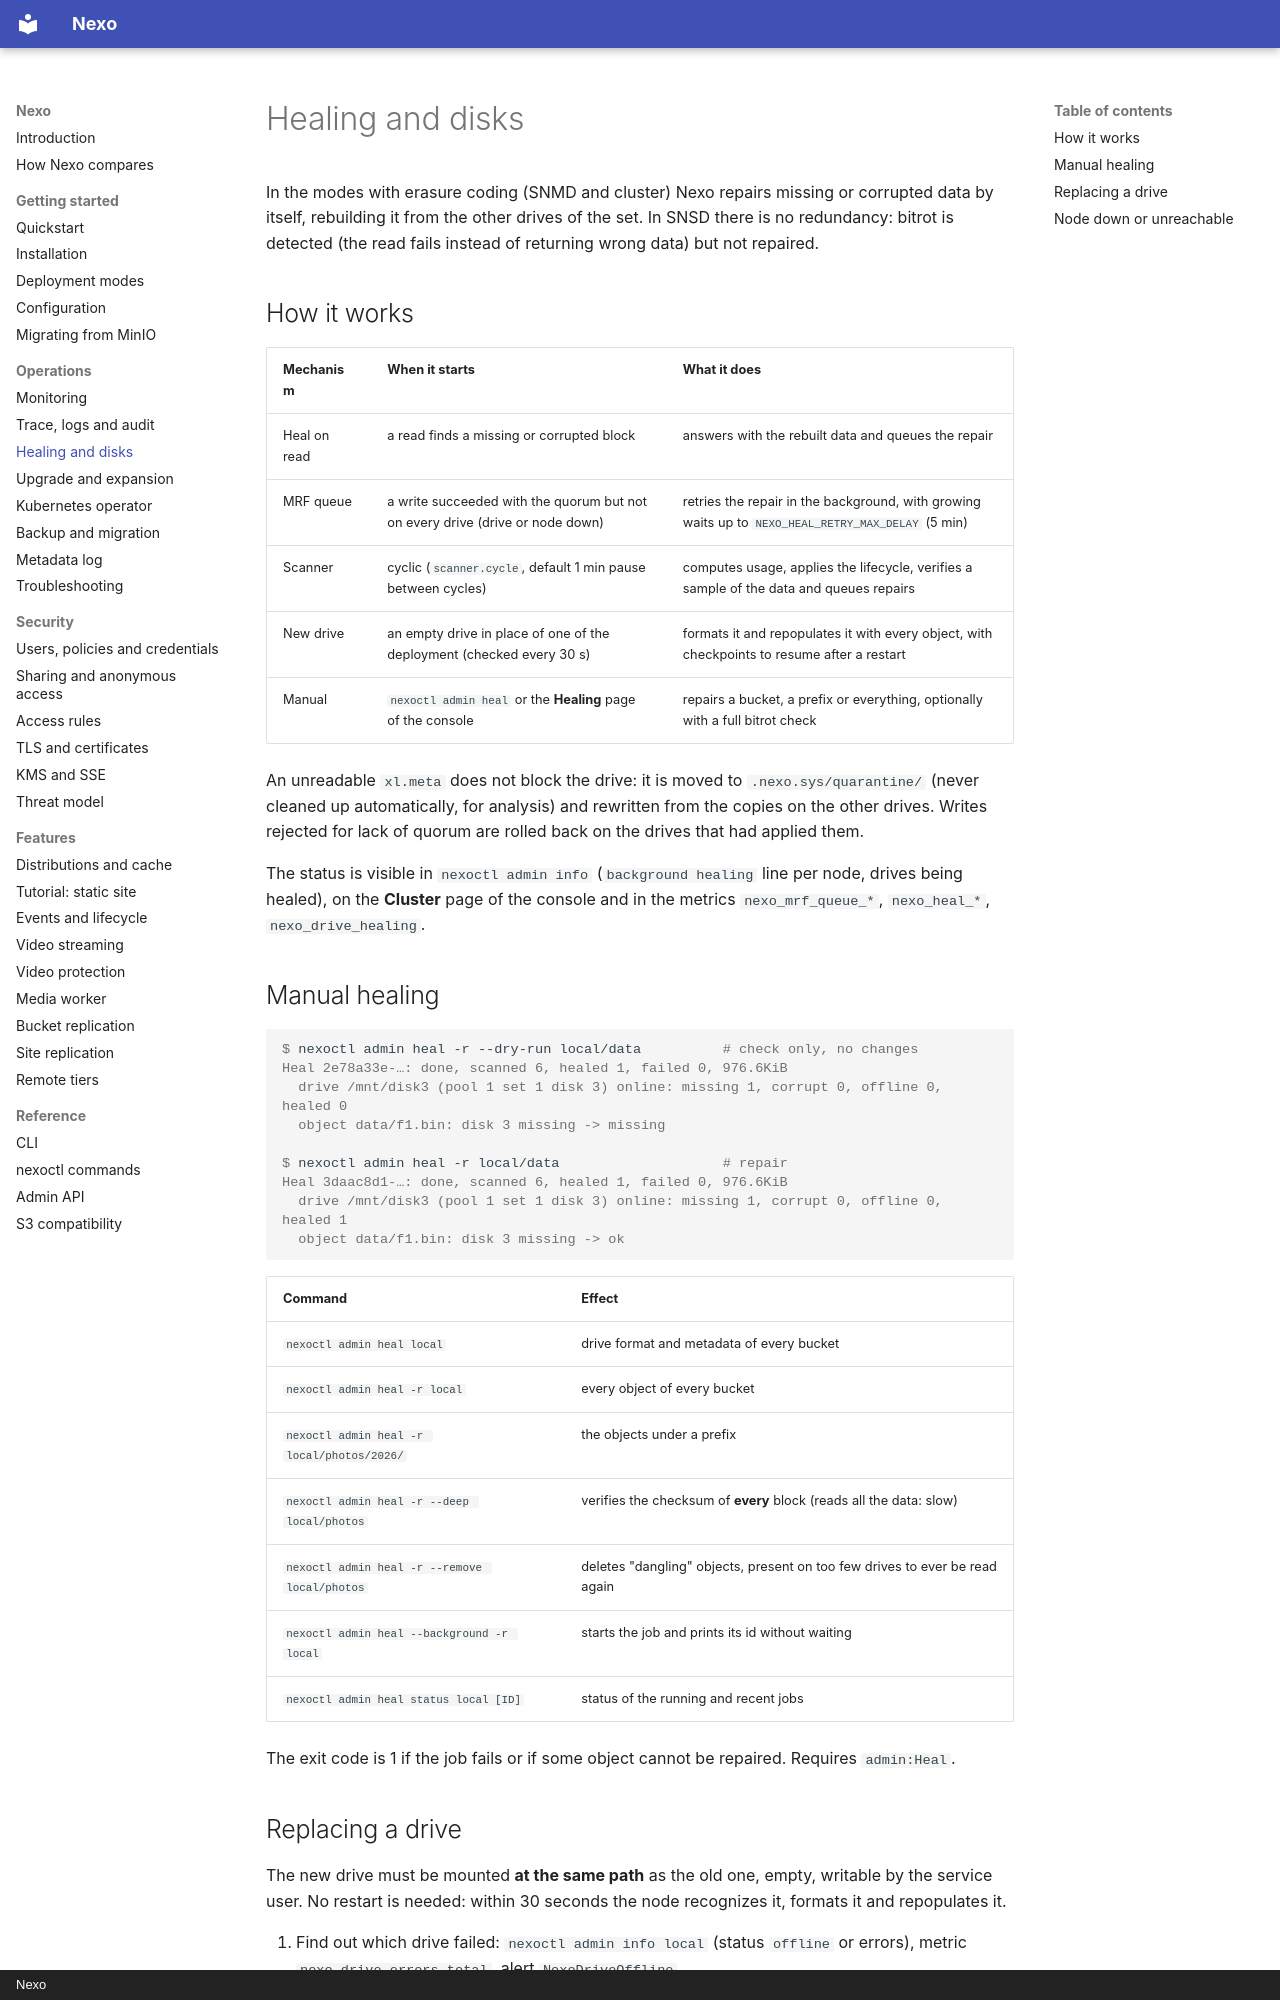

repository: R3n3r0/Nexo · page: operations/healing-disks/index.html · generator: mkdocs · copyright: Nexo

# Healing and disks

In the modes with erasure coding (SNMD and cluster) Nexo repairs missing or corrupted data by itself,
rebuilding it from the other drives of the set. In SNSD there is no redundancy: bitrot is detected (the read
fails instead of returning wrong data) but not repaired.

## How it works

| Mechanism | When it starts | What it does |
|-----------|----------------|--------------|
| Heal on read | a read finds a missing or corrupted block | answers with the rebuilt data and queues the repair |
| MRF queue | a write succeeded with the quorum but not on every drive (drive or node down) | retries the repair in the background, with growing waits up to `NEXO_HEAL_RETRY_MAX_DELAY` (5 min) |
| Scanner | cyclic (`scanner.cycle`, default 1 min pause between cycles) | computes usage, applies the lifecycle, verifies a sample of the data and queues repairs |
| New drive | an empty drive in place of one of the deployment (checked every 30 s) | formats it and repopulates it with every object, with checkpoints to resume after a restart |
| Manual | `nexoctl admin heal` or the **Healing** page of the console | repairs a bucket, a prefix or everything, optionally with a full bitrot check |

An unreadable `xl.meta` does not block the drive: it is moved to `.nexo.sys/quarantine/` (never cleaned up
automatically, for analysis) and rewritten from the copies on the other drives. Writes rejected for
lack of quorum are rolled back on the drives that had applied them.

The status is visible in `nexoctl admin info` (`background healing` line per node, drives being healed), on
the **Cluster** page of the console and in the metrics `nexo_mrf_queue_*`, `nexo_heal_*`,
`nexo_drive_healing`.

## Manual healing

```console
$ nexoctl admin heal -r --dry-run local/data          # check only, no changes
Heal 2e78a33e-…: done, scanned 6, healed 1, failed 0, 976.6KiB
  drive /mnt/disk3 (pool 1 set 1 disk 3) online: missing 1, corrupt 0, offline 0, healed 0
  object data/f1.bin: disk 3 missing -> missing

$ nexoctl admin heal -r local/data                    # repair
Heal 3daac8d1-…: done, scanned 6, healed 1, failed 0, 976.6KiB
  drive /mnt/disk3 (pool 1 set 1 disk 3) online: missing 1, corrupt 0, offline 0, healed 1
  object data/f1.bin: disk 3 missing -> ok
```

| Command | Effect |
|---------|--------|
| `nexoctl admin heal local` | drive format and metadata of every bucket |
| `nexoctl admin heal -r local` | every object of every bucket |
| `nexoctl admin heal -r local/photos/2026/` | the objects under a prefix |
| `nexoctl admin heal -r --deep local/photos` | verifies the checksum of **every** block (reads all the data: slow) |
| `nexoctl admin heal -r --remove local/photos` | deletes "dangling" objects, present on too few drives to ever be read again |
| `nexoctl admin heal --background -r local` | starts the job and prints its id without waiting |
| `nexoctl admin heal status local [ID]` | status of the running and recent jobs |

The exit code is 1 if the job fails or if some object cannot be repaired. Requires `admin:Heal`.
